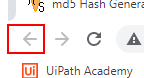
Workflow: nameGenerator

Step 1: find the push button 'Back' in window 'md5 Hash Generator - Google Chrome' (chrome.exe)

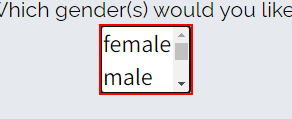
Step 2: get-text from the drop-down

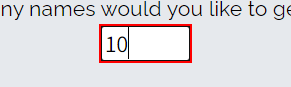
Step 3: type "30" into the text box 'count'
